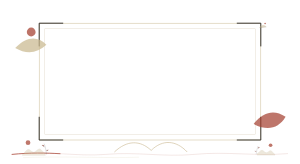
t = 0.00 s
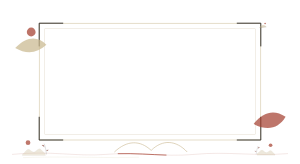
t = 0.95 s
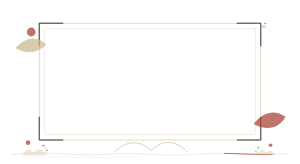
t = 1.90 s
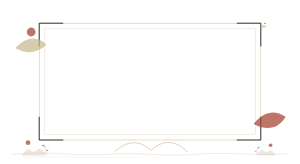
t = 2.85 s

The animated SVG that drew these frames (rendered in a browser with its animation timeline set to each time). Animation: 1 SMIL element (animate=1); one cycle of 3.80 s, repeats indefinitely.

<svg xmlns="http://www.w3.org/2000/svg" viewBox="0 0 750 410" width="100%" role="img" aria-label="稻纸朱砂完整开篇强调框" style="display:block;width:100%;height:auto;">
<path data-unit="rice-paper.frame.continuity-spine.v1" d="M30 386C126.6 376 188.7 392 264.6 386C340.5 379 409.5 393 485.4 386C568.2 378 637.2 391 720 384" fill="none" stroke="#A64232" stroke-width=".9" opacity=".34" /><path data-unit="rice-paper.frame.continuity-spine.v1.motion-trail.v4" data-motion-role="flow-trail" d="M30 386C126.6 376 188.7 392 264.6 386C340.5 379 409.5 393 485.4 386C568.2 378 637.2 391 720 384" fill="none" stroke="#A64232" stroke-width="1.9" stroke-linecap="round" opacity=".94" stroke-dasharray="120 942"><animate attributeName="stroke-dashoffset" from="0" to="-1062" dur="3.8s" begin="0s" repeatCount="indefinite"></animate></path><path data-unit="rice-paper.frame.spine-echo.v1" d="M57.6 394 C188.7 390 257.7 396 347.4 393" fill="none" stroke="#C9B88F" stroke-width=".55" opacity=".62" /><g data-unit="rice-paper.frame.inherited-structure.v7"><rect x="98" y="58" width="554" height="292" fill="none" stroke="#C9B88F" stroke-width="1.2" />
  <rect x="112" y="72" width="526" height="264" fill="none" stroke="#DED5C3" stroke-width="1" />
  <path d="M98 116V58H158M592 58H652V116M98 292V350H158M592 350H652V292" fill="none" stroke="#34312B" stroke-width="2.4" />
  <path d="M38 120C68 90 94 90 116 112C92 134 66 136 38 120Z" fill="#C9B88F" opacity=".72" />
  <circle cx="78" cy="80" r="11" fill="#A64232" opacity=".74" />
  <path d="M634 310C660 278 686 274 714 292C696 322 668 328 634 310Z" fill="#A64232" opacity=".72" />
  <path d="M286 380C318 350 350 350 378 376C406 348 440 350 468 380" fill="none" stroke="#C9B88F" stroke-width="1.5" />
<g opacity=".76" transform="translate(646 54) scale(0.4)"><path d="M6 38C18 18 36 16 50 34C34 38 18 42 6 38Z" fill="#C9B88F" opacity=".62" /><path d="M8 38C22 34 36 32 50 34" fill="none" stroke="#34312B" stroke-width="1" /><circle cx="42" cy="12" r="5" fill="#A64232" /></g></g><g data-unit="rice-paper.theme-cluster.v1" transform="translate(86 386) scale(0.42 0.42)"><circle data-unit="ink.sun.v1" cx="-38" cy="-70" r="14" fill="#A64232" opacity=".72" /><g data-unit="landscape.mountain.layer.v1" transform="translate(-72 0) scale(0.78)" opacity="0.3"><path d="M0 0C17-11 25-29 40-37C55-45 65-23 82-19C99-15 109-36 126-42C144-49 151-18 176-9L176 8H0Z" fill="#C9B88F" stroke="#34312B" stroke-width=".75" /><path d="M22-8C39-20 46-28 58-24M86-9C104-20 116-30 132-27M129-27C140-20 151-14 165-11" fill="none" stroke="#34312B" stroke-width=".55" opacity=".72" /></g><g data-unit="botanical.leaf.lanceolate.v1" transform="translate(58 -43) rotate(32) scale(0.95)" opacity="0.68"><path d="M0 0C-5-4-12-5-18-2C-15-10-7-13 0 0Z" fill="#A64232" stroke="#34312B" stroke-width=".65" /><path d="M0 0L-15-5" fill="none" stroke="#34312B" stroke-width=".55" /><path d="M-5-2L-9-6M-9-3L-14-7" fill="none" stroke="#34312B" stroke-width=".45" opacity=".78" /></g><g data-unit="botanical.leaf.lanceolate.v1" transform="translate(69 -24) rotate(155) scale(0.78)" opacity="0.62"><path d="M0 0C-5-4-12-5-18-2C-15-10-7-13 0 0Z" fill="#A64232" stroke="#34312B" stroke-width=".65" /><path d="M0 0L-15-5" fill="none" stroke="#34312B" stroke-width=".55" /><path d="M-5-2L-9-6M-9-3L-14-7" fill="none" stroke="#34312B" stroke-width=".45" opacity=".78" /></g><path data-unit="bamboo.stem.v1" d="M72 0C69-24 66-43 58-64" fill="none" stroke="#34312B" stroke-width=".9" /></g><g data-unit="rice-paper.theme-cluster.v1" transform="translate(664 386) scale(-0.3276 0.3276)"><circle data-unit="ink.sun.v1" cx="-38" cy="-70" r="14" fill="#A64232" opacity=".72" /><g data-unit="landscape.mountain.layer.v1" transform="translate(-72 0) scale(0.78)" opacity="0.3"><path d="M0 0C17-11 25-29 40-37C55-45 65-23 82-19C99-15 109-36 126-42C144-49 151-18 176-9L176 8H0Z" fill="#C9B88F" stroke="#34312B" stroke-width=".75" /><path d="M22-8C39-20 46-28 58-24M86-9C104-20 116-30 132-27M129-27C140-20 151-14 165-11" fill="none" stroke="#34312B" stroke-width=".55" opacity=".72" /></g><g data-unit="botanical.leaf.lanceolate.v1" transform="translate(58 -43) rotate(32) scale(0.95)" opacity="0.68"><path d="M0 0C-5-4-12-5-18-2C-15-10-7-13 0 0Z" fill="#A64232" stroke="#34312B" stroke-width=".65" /><path d="M0 0L-15-5" fill="none" stroke="#34312B" stroke-width=".55" /><path d="M-5-2L-9-6M-9-3L-14-7" fill="none" stroke="#34312B" stroke-width=".45" opacity=".78" /></g><g data-unit="botanical.leaf.lanceolate.v1" transform="translate(69 -24) rotate(155) scale(0.78)" opacity="0.62"><path d="M0 0C-5-4-12-5-18-2C-15-10-7-13 0 0Z" fill="#A64232" stroke="#34312B" stroke-width=".65" /><path d="M0 0L-15-5" fill="none" stroke="#34312B" stroke-width=".55" /><path d="M-5-2L-9-6M-9-3L-14-7" fill="none" stroke="#34312B" stroke-width=".45" opacity=".78" /></g><path data-unit="bamboo.stem.v1" d="M72 0C69-24 66-43 58-64" fill="none" stroke="#34312B" stroke-width=".9" /></g>
</svg>
